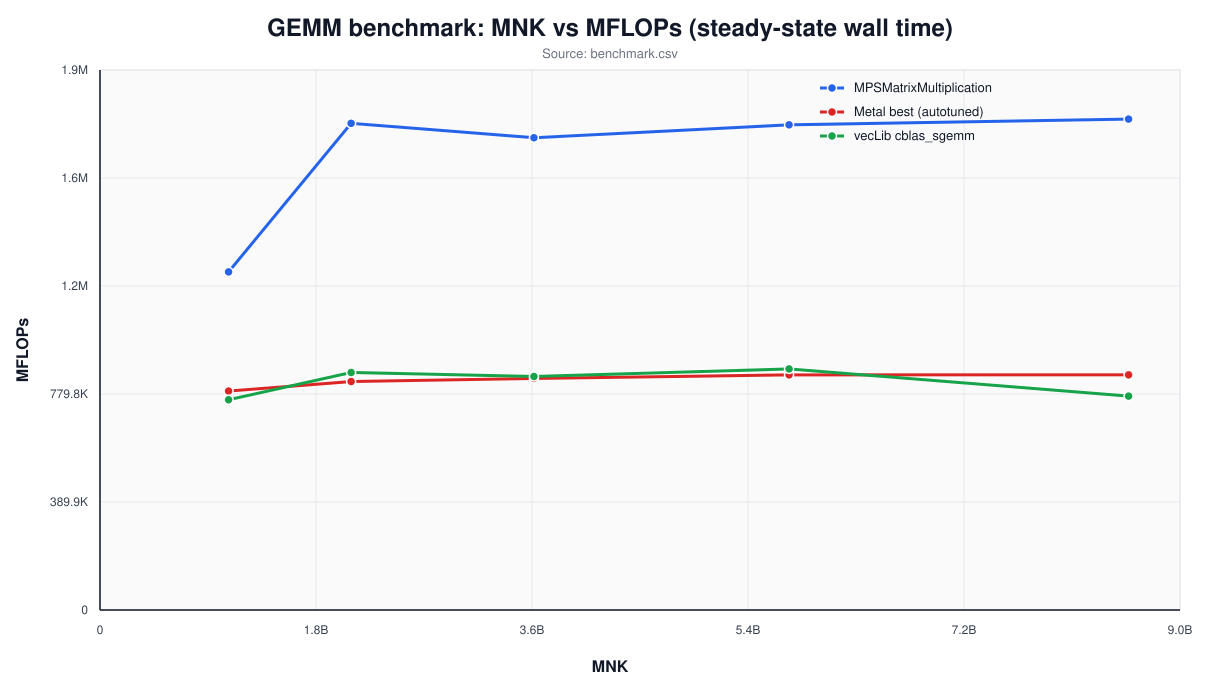

The table this chart was drawn from, first rows:
implementation, selected_variant, m, n, k, mnk, average_ms, best_ms, mflops, device_average_ms, device_best_ms, device_mflops, max_abs_error
vecLib cblas_sgemm, , 1024, 1024, 1024, 1073741824, 2.829, 2.819, 759006, , , , 0.00000000e+00
MPSMatrixMultiplication, , 1024, 1024, 1024, 1073741824, 1.759, 1.42, 1220626, 1.544, 1.191, 1391289, 0.00000000e+00
Metal best (autotuned), Metal packed-vectorized A+B 64x64x16 pri…, 1024, 1024, 1024, 1073741824, 2.717, 2.693, 790417, 2.486, 2.479, 863925, 0.00000000e+00
Metal best (autotuned), Metal packed-vectorized A+B 64x64x16 pri…, 1280, 1280, 1280, 2097152000, 5.085, 5.027, 824797, 4.857, 4.827, 863559, 0.00000000e+00
MPSMatrixMultiplication, , 1280, 1280, 1280, 2097152000, 2.387, 2.317, 1756954, 2.17, 2.111, 1932529, 0.00000000e+00
vecLib cblas_sgemm, , 1280, 1280, 1280, 2097152000, 4.891, 4.831, 857473, , , , 0.00000000e+00
vecLib cblas_sgemm, , 1536, 1536, 1536, 3623878656, 8.597, 8.514, 843054, , , , 0.00000000e+00
MPSMatrixMultiplication, , 1536, 1536, 1536, 3623878656, 4.251, 3.995, 1704912, 3.87, 3.789, 1872731, 0.00000000e+00
Metal best (autotuned), Metal packed-vectorized A+B 64x64x16 pri…, 1536, 1536, 1536, 3623878656, 8.671, 8.55, 835881, 8.338, 8.332, 869256, 0.00000000e+00
Metal best (autotuned), Metal packed-vectorized A+B 64x64x16, 1792, 1792, 1792, 5754585088, 13.56, 13.45, 848845, 13.22, 13.21, 870580, 0.00000000e+00
MPSMatrixMultiplication, , 1792, 1792, 1792, 5754585088, 6.571, 6.45, 1751535, 6.298, 6.196, 1827404, 0.00000000e+00
vecLib cblas_sgemm, , 1792, 1792, 1792, 5754585088, 13.22, 13.11, 870268, , , , 0.00000000e+00
vecLib cblas_sgemm, , 2048, 2048, 2048, 8589934592, 22.25, 22.18, 772132, , , , 0.00000000e+00
MPSMatrixMultiplication, , 2048, 2048, 2048, 8589934592, 9.694, 9.467, 1772256, 9.469, 9.246, 1814338, 0.00000000e+00
Metal best (autotuned), Metal packed-vectorized A+B 64x64x16 pri…, 2048, 2048, 2048, 8589934592, 20.24, 19.96, 848930, 19.9, 19.69, 863312, 0.00000000e+00
